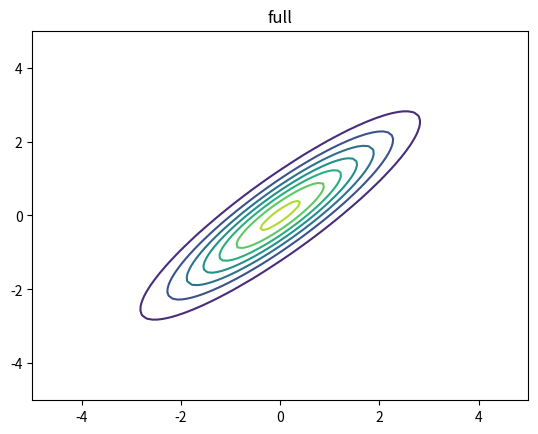
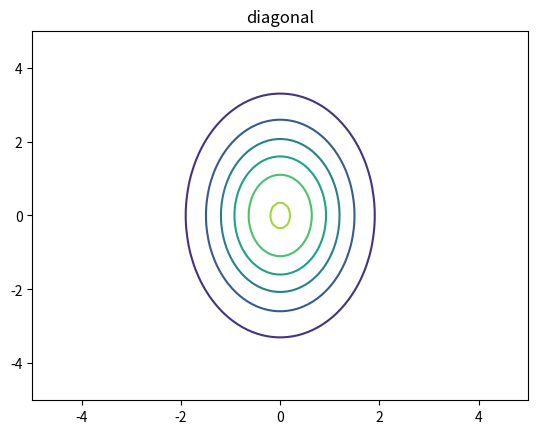
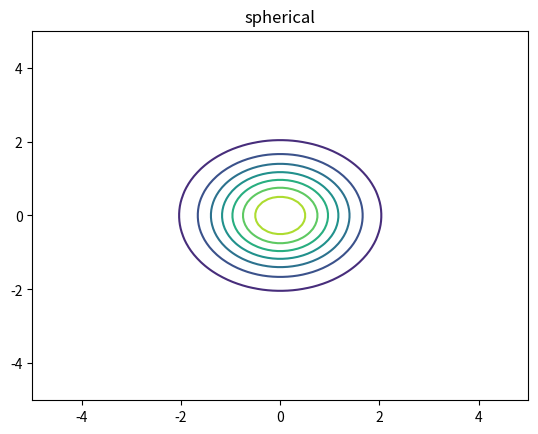
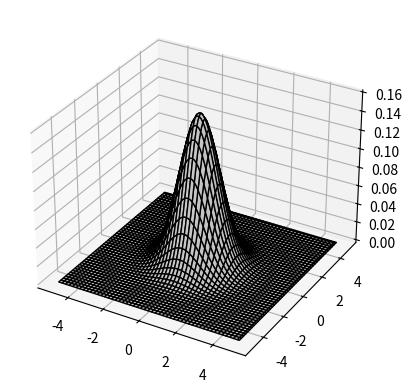

Python code for these plots, in order:
import numpy as np
import matplotlib.pyplot as plt
from mpl_toolkits.mplot3d import axes3d
from scipy.stats import multivariate_normal

Gs = ["full", "diagonal", "spherical"]

# Gaussian Parameters:
# Mean:
mu = [0, 0]
# Covariances:
Covs = {'full': [[2, 1.8], [1.8, 2]],
        'diagonal': [[1, 0], [0, 3]],
        'spherical': [[1, 0], [0, 1]]}

#Multivariate gaussian PDF
def Gpdf(x, y, G):
    return multivariate_normal(mean=mu, cov=Covs[G]).pdf([x, y])

Gpdf = np.vectorize(Gpdf, excluded=['G'])

points = np.linspace(-5, 5, 100)
X, Y = np.meshgrid(points, points)

def MakeGraph(G):
    Z = Gpdf(X, Y, G)
    fig, ax = plt.subplots()
    ax.contour(X, Y, Z)
    plt.title(G)
    plt.draw()
    plt.savefig('Gaussian2D' + G)

for g in Gs:
    MakeGraph(g)

# Surface plot
fig = plt.figure()
ax = fig.add_subplot(111, projection='3d')
Z = Gpdf(X, Y, "spherical")

ax.plot_surface(X, Y, Z, rstride=2, cstride=2, color='white', edgecolor="black")
plt.savefig('Gaussian2DSurface')

plt.show()
